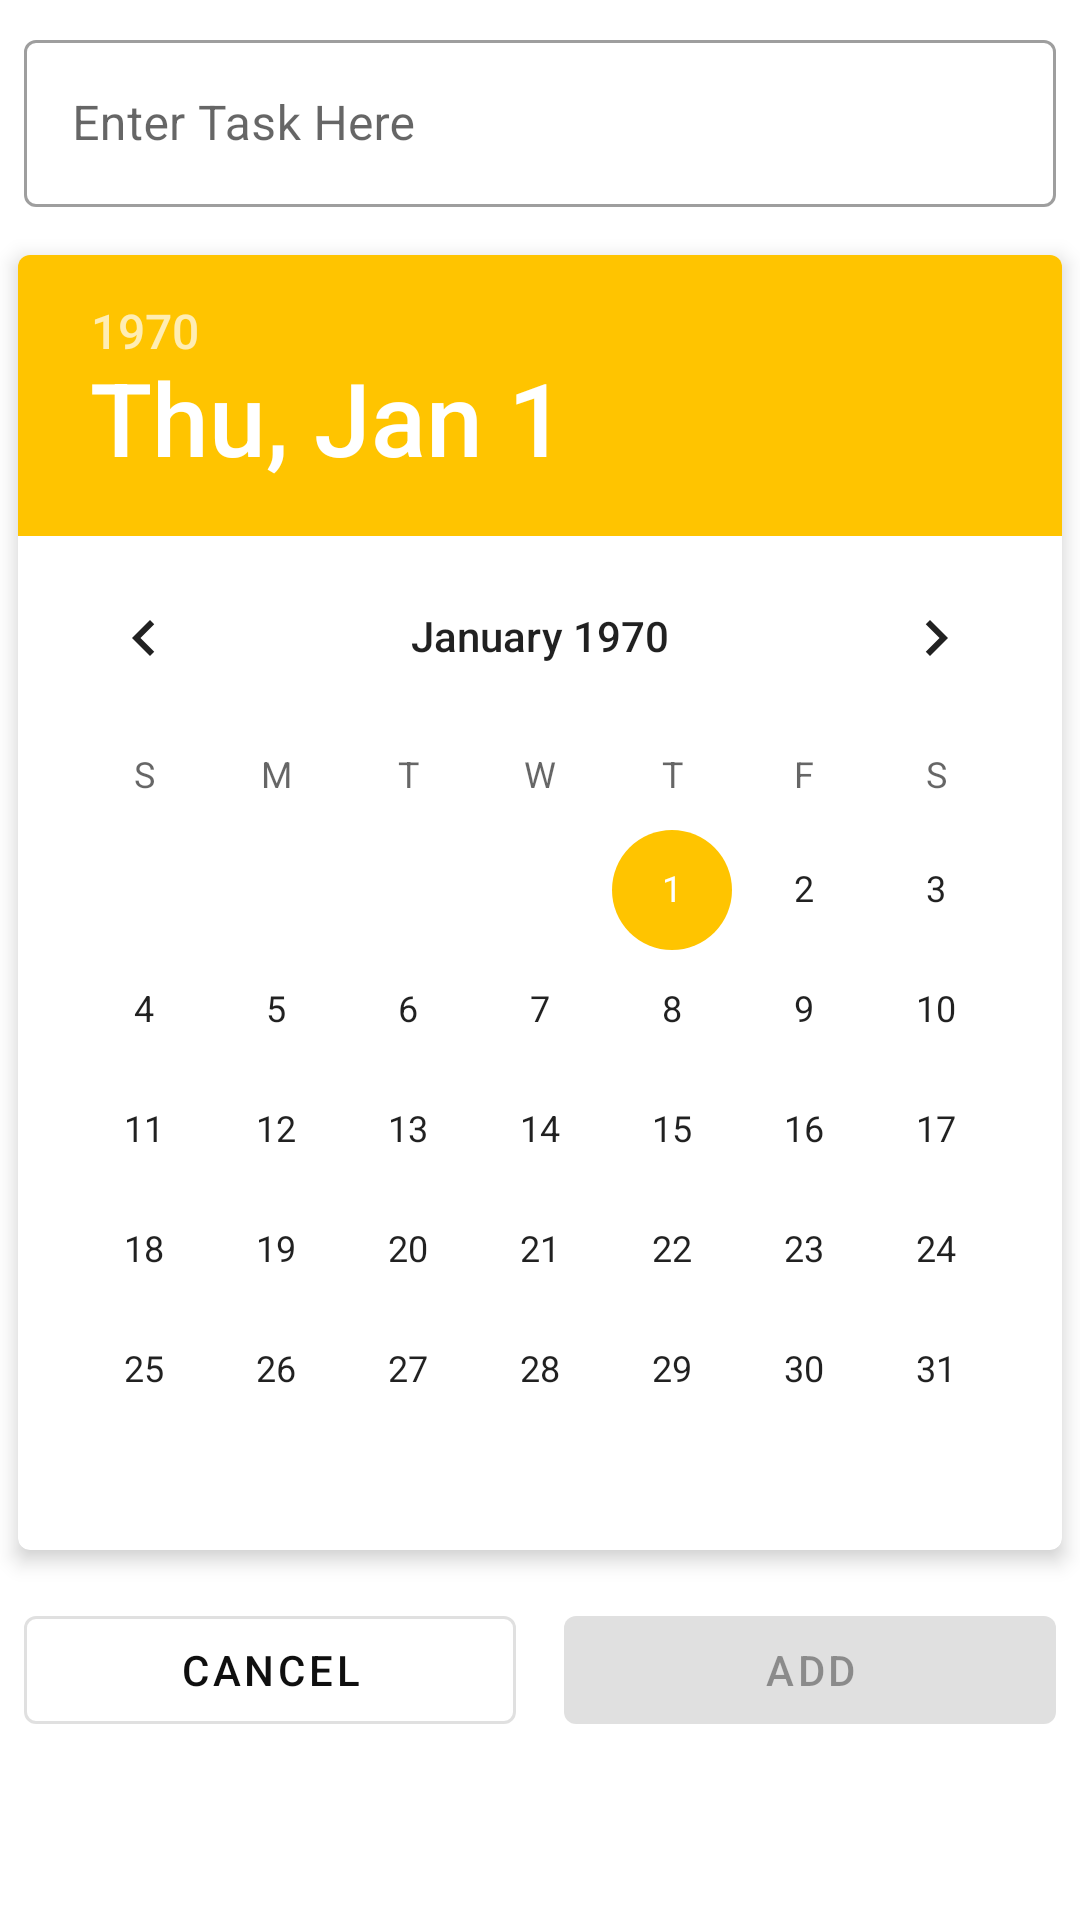

Here is an Android app screen rendered from its layout file. Give the layout XML and the strings, colors and styles it references.
<!-- AndroidManifest.xml: application theme Theme.DO -->
<!-- res/layout/activity_task_detail.xml -->
<?xml version="1.0" encoding="utf-8"?>
<androidx.constraintlayout.widget.ConstraintLayout xmlns:android="http://schemas.android.com/apk/res/android"
    xmlns:app="http://schemas.android.com/apk/res-auto"
    xmlns:tools="http://schemas.android.com/tools"
    android:layout_width="match_parent"
    android:layout_height="match_parent"
    android:layout_margin="8dp"
    tools:context=".TaskDetailActivity">

    <com.google.android.material.textfield.TextInputLayout
        android:layout_width="match_parent"
        android:layout_height="wrap_content"
        app:endIconMode="clear_text"
        android:layout_margin="8dp"
        app:layout_constraintBottom_toTopOf="@+id/date_picker_container"
        app:layout_constraintEnd_toEndOf="parent"
        app:layout_constraintEnd_toStartOf="@+id/date_picker_container"
        app:layout_constraintHorizontal_bias="0.5"
        app:layout_constraintStart_toStartOf="parent"
        app:layout_constraintTop_toTopOf="parent"
        app:layout_constraintVertical_bias="0.0"
        app:layout_constraintVertical_chainStyle="packed"
        android:id="@+id/task_input_field"
        android:hint="@string/enter_task_here"
        style="@style/Widget.MaterialComponents.TextInputLayout.OutlinedBox"
        >

        <com.google.android.material.textfield.TextInputEditText
            android:layout_width="match_parent"
            android:layout_height="wrap_content"
            android:inputType="textCapWords"
            tools:text="Haseeb Abbas"
            />


    </com.google.android.material.textfield.TextInputLayout>

    <com.google.android.material.card.MaterialCardView
        android:id="@+id/date_picker_container"
        android:layout_width="wrap_content"
        android:layout_height="wrap_content"
        android:layout_margin="8dp"
        app:layout_constraintBottom_toTopOf="@+id/cancel_btn"
        app:layout_constraintEnd_toEndOf="@id/task_input_field"
        app:layout_constraintHorizontal_bias="0.5"
        app:layout_constraintStart_toStartOf="@id/task_input_field"
        app:layout_constraintTop_toBottomOf="@+id/task_input_field"
        app:layout_constraintVertical_weight="1"
        app:cardElevation="4dp"
        >

        <DatePicker
            android:id="@+id/date_picker_field"
            android:layout_width="match_parent"
            android:layout_height="match_parent"
            />

    </com.google.android.material.card.MaterialCardView>

    <com.google.android.material.button.MaterialButton
        android:id="@+id/cancel_btn"
        android:layout_width="0dp"
        android:layout_height="wrap_content"
        android:layout_margin="8dp"
        android:text="@string/cancel"
        android:onClick="onClick"
        style="@style/Widget.MaterialComponents.Button.OutlinedButton"
        app:layout_constraintBottom_toBottomOf="parent"
        app:layout_constraintEnd_toStartOf="@+id/add_btn"
        app:layout_constraintHorizontal_bias="0.5"
        app:layout_constraintHorizontal_chainStyle="spread_inside"
        app:layout_constraintStart_toStartOf="parent"
        app:layout_constraintTop_toBottomOf="@+id/date_picker_container" />

    <com.google.android.material.button.MaterialButton
        android:id="@+id/add_btn"
        android:layout_width="0dp"
        android:layout_height="wrap_content"
        android:layout_margin="8dp"
        android:text="@string/add"
        android:onClick="onClick"
        android:enabled="false"
        app:layout_constraintBottom_toBottomOf="@+id/cancel_btn"
        app:layout_constraintEnd_toEndOf="parent"
        app:layout_constraintHorizontal_bias="0.5"
        app:layout_constraintStart_toEndOf="@+id/cancel_btn"
        app:layout_constraintTop_toTopOf="@+id/cancel_btn" />

</androidx.constraintlayout.widget.ConstraintLayout>
<!-- resources referenced by this layout -->
<resources>
  <string name="add">Add</string>
  <string name="cancel">Cancel</string>
  <string name="enter_task_here">Enter Task Here</string>
  <style name="Theme.DO" parent="Theme.MaterialComponents.DayNight.NoActionBar">
          
          <item name="colorPrimary">@color/primaryColor</item>
          <item name="colorPrimaryVariant">@color/primaryLightColor</item>
          <item name="colorOnPrimary">@color/primaryTextColor</item>
          
          <item name="colorSecondary">@color/secondaryColor</item>
          <item name="colorSecondaryVariant">@color/secondaryLightColor</item>
          <item name="colorOnSecondary">@color/secondaryTextColor</item>
          
          <item name="android:statusBarColor" tools:targetApi="l">?attr/colorPrimaryVariant</item>
          
      </style>
  <color name="primaryColor">#0f0f0f</color>
  <color name="primaryLightColor">#353535</color>
  <color name="primaryTextColor">#ffffff</color>
  <color name="secondaryColor">#ffc400</color>
  <color name="secondaryLightColor">#fff64f</color>
  <color name="secondaryTextColor">#000000</color>
</resources>
